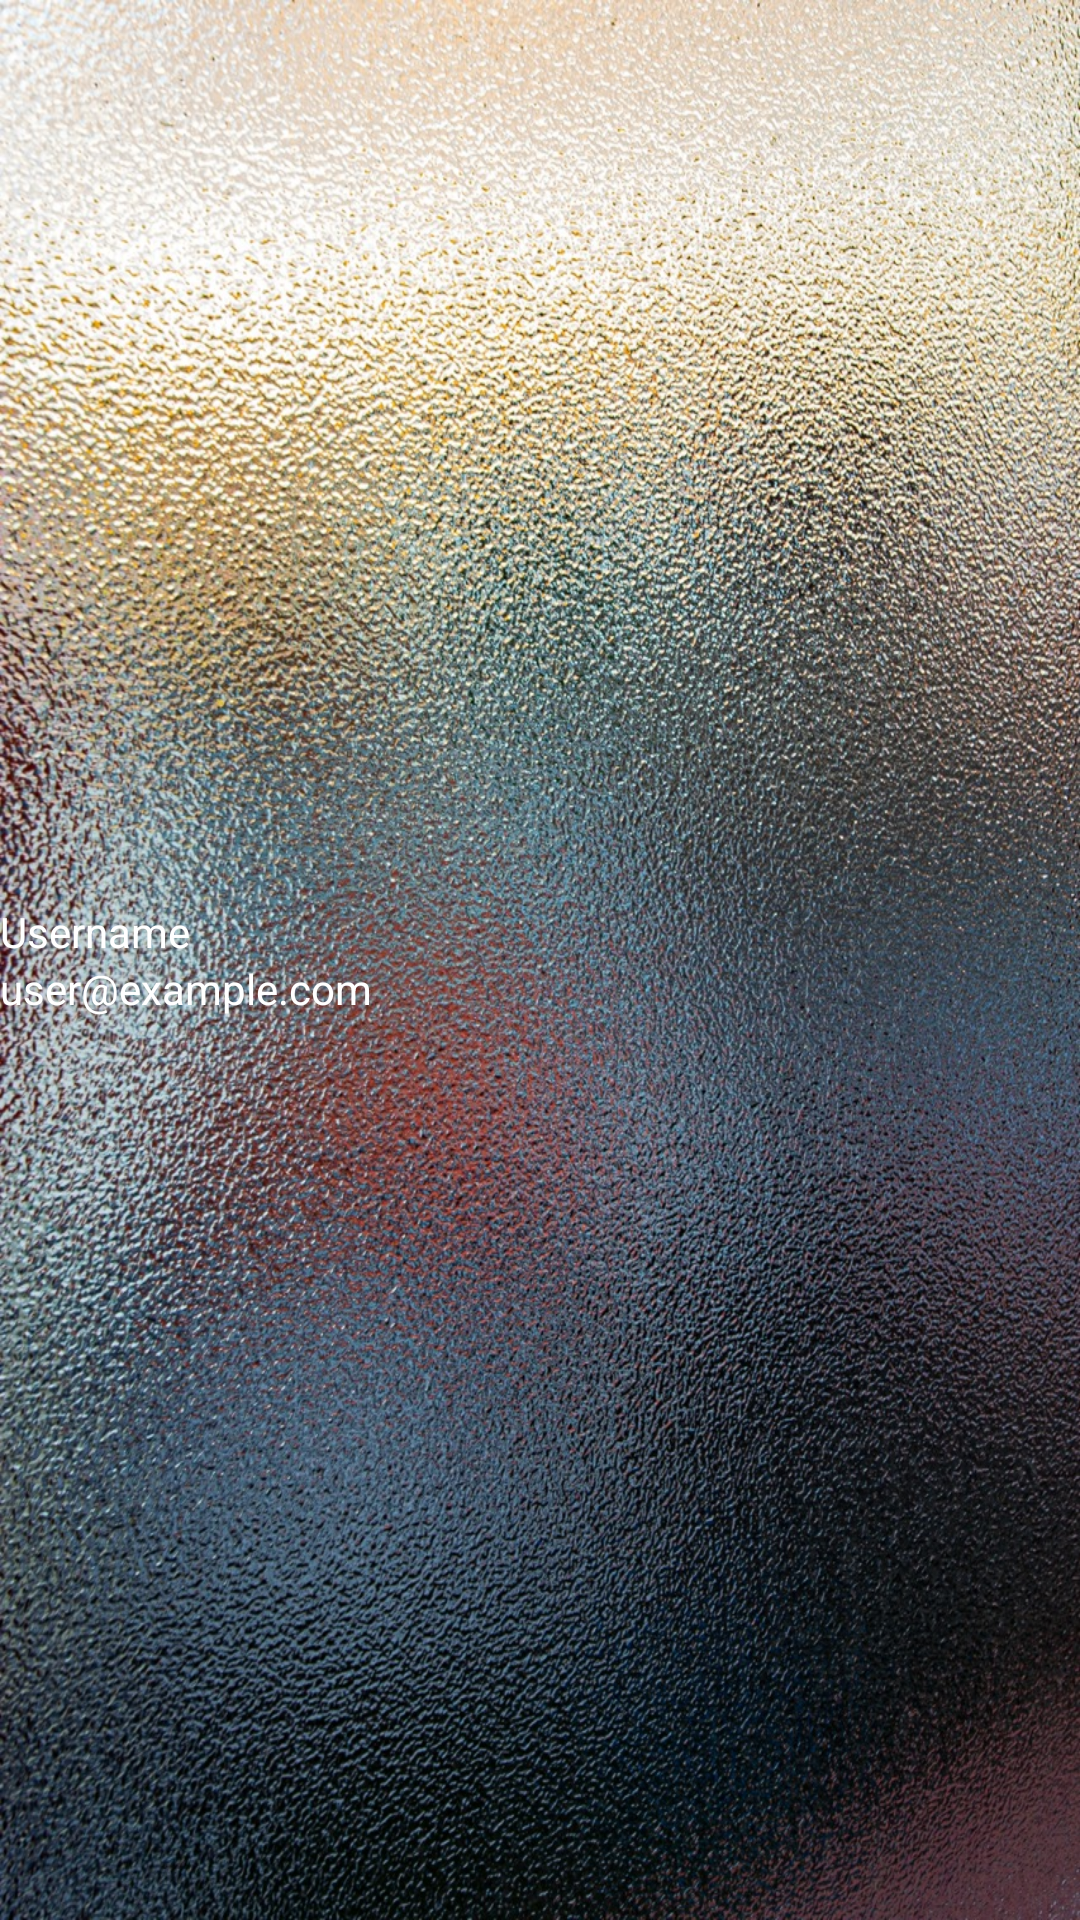

Write the Android layout XML for this screen, with the resource values it uses.
<!-- AndroidManifest.xml: application theme Theme.DittoRMApp -->
<!-- res/layout/navigation_drawer_header.xml -->
<?xml version="1.0" encoding="utf-8"?>
<LinearLayout xmlns:android="http://schemas.android.com/apk/res/android"
    xmlns:app="http://schemas.android.com/apk/res-auto"
    android:layout_width="match_parent"
    android:layout_height="50dp"
    android:background="@drawable/bg_image"
    android:orientation="horizontal"
    android:theme="@style/ThemeOverlay.AppCompat.Light">

    <ImageView
        android:id="@+id/nav_header_iv_profile_image"
        android:layout_width="wrap_content"
        android:layout_height="match_parent"
        android:contentDescription="@string/nav_header_profile_image_description"
        android:paddingTop="5dp"
        android:paddingBottom="5dp"
        app:srcCompat="@mipmap/ic_launcher" />

    <LinearLayout
        android:layout_width="match_parent"
        android:layout_height="wrap_content"
        android:layout_gravity="center"
        android:orientation="vertical">

        <TextView
            android:id="@+id/nav_header_tv_username"
            android:layout_width="match_parent"
            android:layout_height="wrap_content"
            android:text="@string/nav_header_username"
            android:textColor="@color/white" />

        <TextView
            android:id="@+id/nav_header_tv_email"
            android:layout_width="match_parent"
            android:layout_height="wrap_content"
            android:text="@string/nav_header_email"
            android:textColor="@color/white" />

    </LinearLayout>
</LinearLayout>
<!-- resources referenced by this layout -->
<resources>
  <color name="white">#FFFFFFFF</color>
  <!-- drawable bg_image: jpeg bitmap (drawable, 684137 bytes) -->
  <string name="nav_header_email">user@example.com</string>
  <string name="nav_header_profile_image_description">User profile image</string>
  <string name="nav_header_username">Username</string>
  <style name="Theme.DittoRMApp" parent="android:Theme.Material.Light.NoActionBar" />
</resources>
